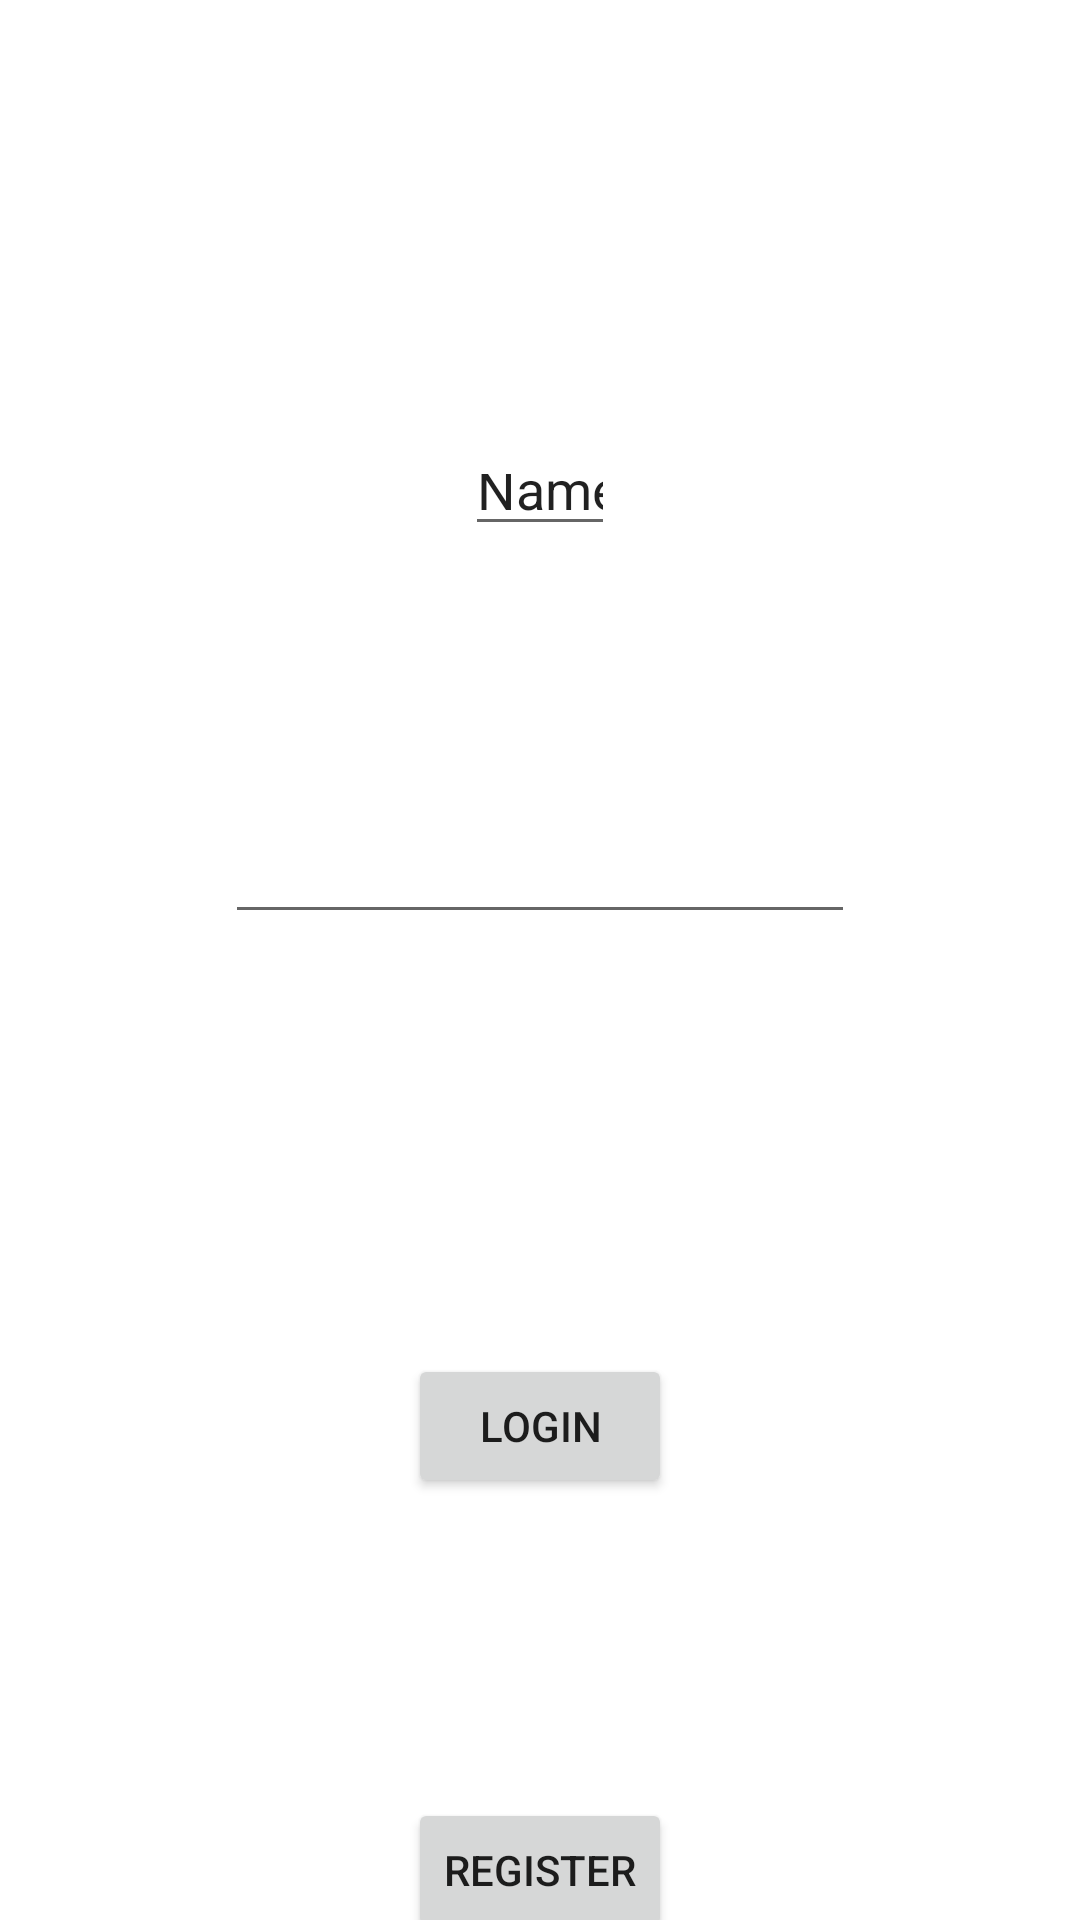

Write the Android layout XML for this screen, with the resource values it uses.
<!-- AndroidManifest.xml: application theme Theme.Handiwalk -->
<!-- res/layout/activity_login.xml -->
<?xml version="1.0" encoding="utf-8"?>
<androidx.constraintlayout.widget.ConstraintLayout xmlns:android="http://schemas.android.com/apk/res/android"
    xmlns:app="http://schemas.android.com/apk/res-auto"
    android:layout_width="match_parent"
    android:layout_height="match_parent">

    <EditText
        android:id="@+id/UsernameField"
        android:layout_width="50dp"
        android:layout_height="34dp"
        android:layout_marginTop="148dp"
        android:ems="10"
        android:inputType="textPersonName"
        android:text="Name"
        app:layout_constraintEnd_toEndOf="parent"
        app:layout_constraintStart_toStartOf="parent"
        app:layout_constraintTop_toTopOf="parent" />

    <EditText
        android:id="@+id/PasswordField"
        android:layout_width="wrap_content"
        android:layout_height="wrap_content"
        android:layout_marginTop="88dp"
        android:ems="10"
        android:inputType="textPassword"
        app:layout_constraintEnd_toEndOf="parent"
        app:layout_constraintStart_toStartOf="parent"
        app:layout_constraintTop_toBottomOf="@+id/UsernameField" />

    <Button
        android:id="@+id/LoginButton"
        android:layout_width="wrap_content"
        android:layout_height="wrap_content"
        android:layout_marginTop="140dp"
        android:text="Login"
        app:layout_constraintEnd_toEndOf="parent"
        app:layout_constraintStart_toStartOf="parent"
        app:layout_constraintTop_toBottomOf="@+id/PasswordField" />

    <Button
        android:id="@+id/toRegisterView"
        android:layout_width="wrap_content"
        android:layout_height="wrap_content"
        android:layout_marginTop="100dp"
        android:text="Register"
        app:layout_constraintEnd_toEndOf="parent"
        app:layout_constraintStart_toStartOf="parent"
        app:layout_constraintTop_toBottomOf="@+id/LoginButton" />
</androidx.constraintlayout.widget.ConstraintLayout>
<!-- resources referenced by this layout -->
<resources>
  <style name="Theme.Handiwalk" parent="Theme.MaterialComponents.DayNight.NoActionBar">
      
          
          <item name="colorPrimary">@color/red</item>
          <item name="colorPrimaryVariant">@color/black</item>
          <item name="colorOnPrimary">@color/white</item>
          
          <item name="colorSecondary">@color/red</item>
          <item name="colorSecondaryVariant">@color/red</item>
          <item name="colorOnSecondary">@color/black</item>
          
          <item name="android:statusBarColor" tools:targetApi="l">?attr/colorPrimaryVariant</item>
          
      </style>
  <color name="red">#FF0000</color>
  <color name="black">#FF000000</color>
  <color name="white">#FFFFFFFF</color>
</resources>
